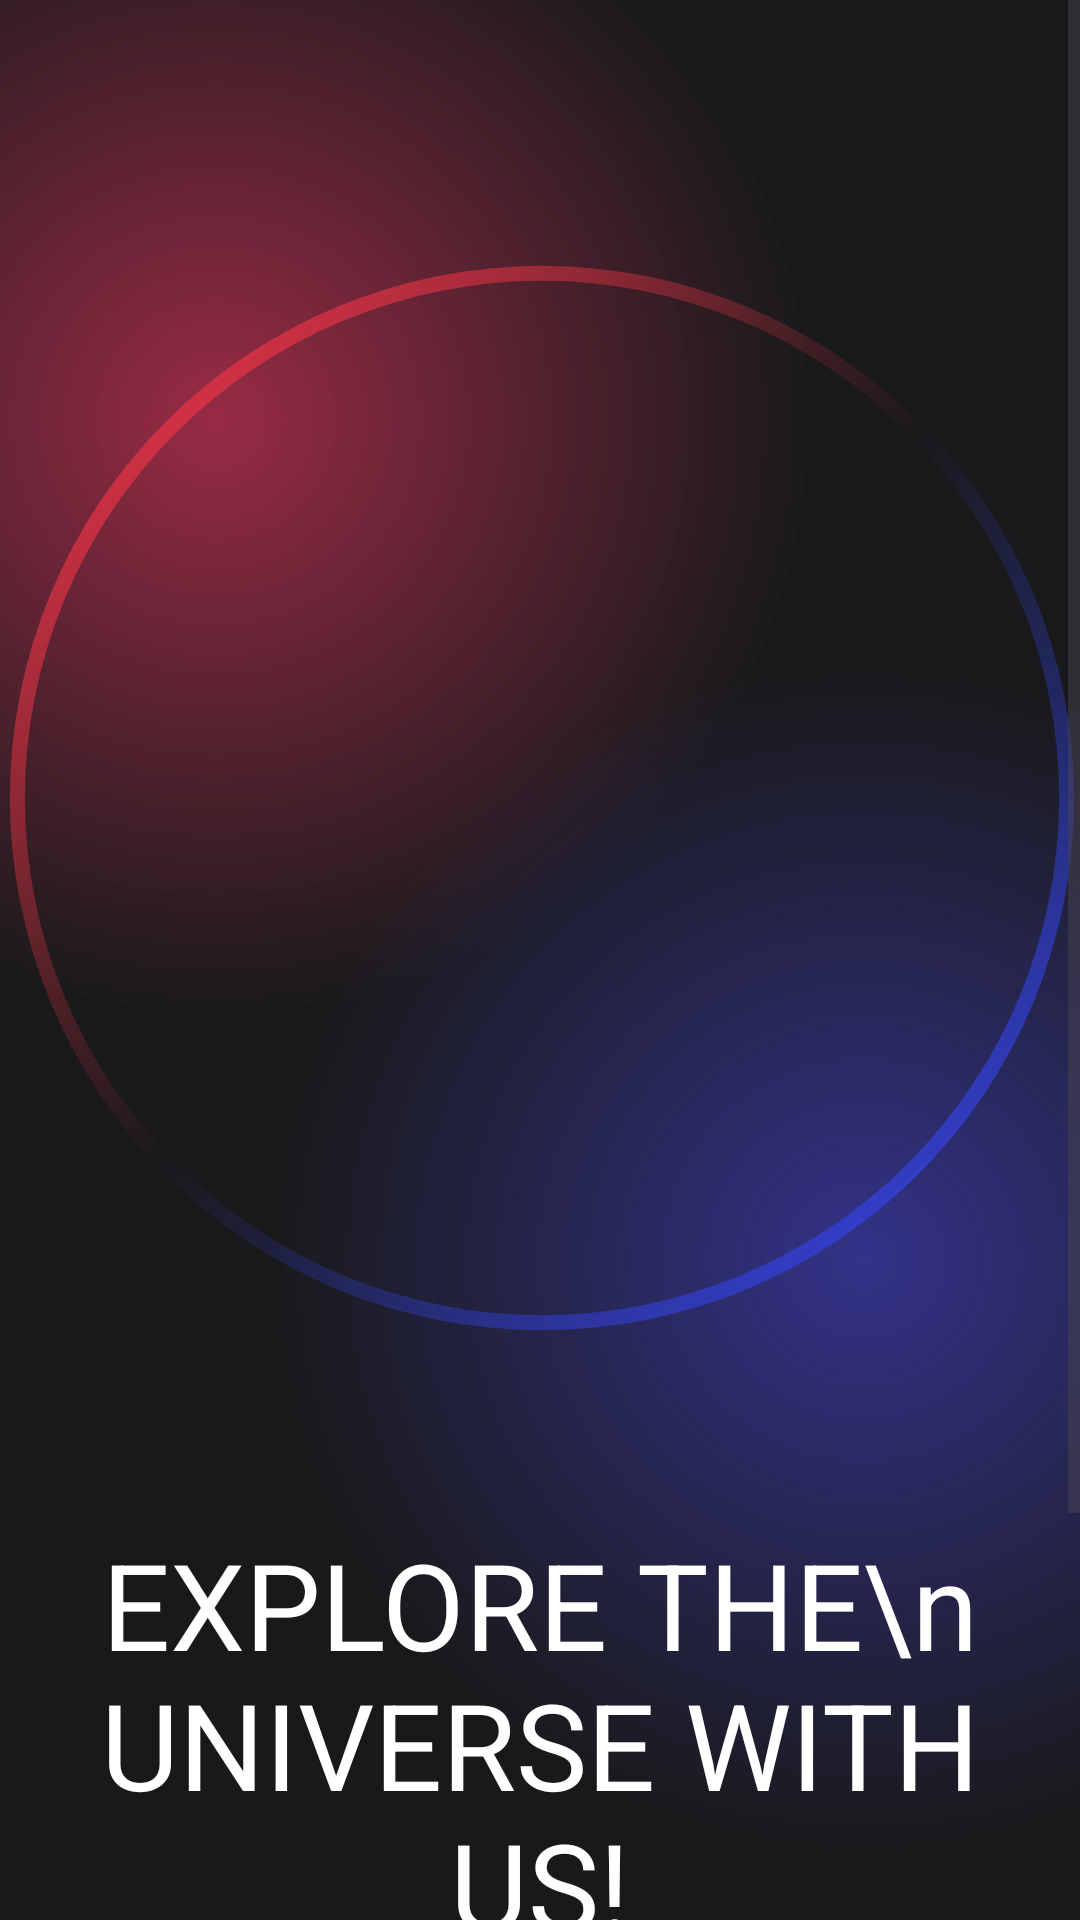

Layout XML and referenced resources for this Android screen:
<!-- AndroidManifest.xml: application theme Theme.MyApplication -->
<!-- res/layout/activity_intro.xml -->
<?xml version="1.0" encoding="utf-8"?>
<androidx.constraintlayout.widget.ConstraintLayout xmlns:android="http://schemas.android.com/apk/res/android"
    xmlns:app="http://schemas.android.com/apk/res-auto"
    xmlns:tools="http://schemas.android.com/tools"
    android:layout_width="match_parent"
    android:layout_height="match_parent"
    android:background="@color/main_background"
    android:onClick="bo"
    tools:context=".IntroActivity">

    <ScrollView
        android:layout_width="match_parent"
        android:layout_height="match_parent"
        app:layout_constraintBottom_toBottomOf="parent"
        app:layout_constraintEnd_toEndOf="parent"
        app:layout_constraintStart_toStartOf="parent"
        app:layout_constraintTop_toTopOf="parent">

        <LinearLayout
            android:layout_width="match_parent"
            android:layout_height="wrap_content"
            android:orientation="vertical">

            <androidx.constraintlayout.widget.ConstraintLayout
                android:layout_width="match_parent"
                android:layout_height="700dp"
                android:background="@drawable/gradient_color_background">

                <ImageView
                    android:id="@+id/imageView"
                    android:layout_width="362dp"
                    android:layout_height="380dp"
                    app:layout_constraintBottom_toBottomOf="parent"
                    app:layout_constraintEnd_toEndOf="parent"
                    app:layout_constraintHorizontal_bias="0.49"
                    app:layout_constraintStart_toStartOf="parent"
                    app:layout_constraintTop_toTopOf="parent"
                    app:layout_constraintVertical_bias="0.238"
                    app:srcCompat="@drawable/circle_gradient" />

                <ImageView
                    android:layout_width="wrap_content"
                    android:layout_height="362dp"
                    android:layout_margin="8dp"
                    app:layout_constraintBottom_toBottomOf="@+id/imageView"
                    app:layout_constraintEnd_toEndOf="@+id/imageView"
                    app:layout_constraintHorizontal_bias="0.489"
                    app:layout_constraintStart_toStartOf="@+id/imageView"
                    app:layout_constraintTop_toTopOf="@+id/imageView"
                    app:layout_constraintVertical_bias="0.548"
                    app:shapeAppearanceOverlay="@style/roundedImageRounded"
                    app:strokeWidth="1dp"
                    tools:srcCompat="@drawable/r" />

                <TextView
                    android:id="@+id/textView"
                    android:layout_width="wrap_content"
                    android:layout_height="wrap_content"
                    android:layout_marginTop="52dp"
                    android:text="EXPLORE THE\n UNIVERSE WITH US!"
                    android:textAlignment="center"
                    android:textColor="@color/white"
                    android:textSize="40sp"
                    app:layout_constraintEnd_toEndOf="parent"
                    app:layout_constraintStart_toStartOf="parent"
                    app:layout_constraintTop_toBottomOf="@id/imageView" />

                <TextView
                    android:id="@+id/textView2"
                    android:layout_width="wrap_content"
                    android:layout_height="wrap_content"
                    android:text="Learn about universe and everything \n that hides behind it"
                    android:textAlignment="center"
                    android:textColor="@color/white"
                    android:textSize="16sp"
                    app:layout_constraintBottom_toBottomOf="parent"
                    app:layout_constraintEnd_toEndOf="parent"
                    app:layout_constraintStart_toStartOf="parent"
                    app:layout_constraintTop_toBottomOf="@+id/textView" />
            </androidx.constraintlayout.widget.ConstraintLayout>

            <androidx.constraintlayout.widget.ConstraintLayout
                android:layout_width="300dp"
                android:layout_height="match_parent"
                android:layout_marginStart="64dp"
                android:layout_marginEnd="46dp"
                android:background="@drawable/background_gradient">

                <androidx.appcompat.widget.AppCompatButton
                    android:id="@+id/button"
                    style="@android:style/Widget.Button"
                    android:layout_width="200dp"
                    android:layout_height="wrap_content"
                    android:layout_margin="32dp"
                    android:background="@drawable/btn_background"
                    android:gravity="center"
                    android:onClick="button_next"
                    android:text="Get In"
                    android:textColor="@color/white"
                    android:textSize="18dp"
                    app:layout_constraintBottom_toBottomOf="parent"
                    app:layout_constraintEnd_toEndOf="parent"
                    app:layout_constraintStart_toStartOf="parent"
                    app:layout_constraintTop_toTopOf="parent" />
            </androidx.constraintlayout.widget.ConstraintLayout>
        </LinearLayout>
    </ScrollView>

</androidx.constraintlayout.widget.ConstraintLayout>
<!-- resources referenced by this layout -->
<resources>
  <color name="main_background">#19191b</color>
  <color name="white">#FFFFFFFF</color>
  <!-- drawable background_gradient (drawable) -->
  <?xml version="1.0" encoding="utf-8"?>
  <layer-list xmlns:android="http://schemas.android.com/apk/res/android">
  <item>
      <shape>
          <gradient
              android:centerColor="#19191b"
              android:centerX="0.3"
              android:centerY="0.5"
              android:endColor="#19191b"
              android:gradientRadius="100%p"
              android:startColor="#99612D39"
              android:type="radial"/>
      </shape>
  </item>
      <item>
          <shape>
              <gradient
                  android:centerColor="@android:color/transparent"
                  android:centerX="0.5"
                  android:centerY="0.5"
                  android:endColor="@android:color/transparent"
                  android:gradientRadius="100%p"
                  android:startColor="#2C2C63"
                  android:type="radial" />
          </shape>
      </item>
      <item>
          <shape>
              <gradient android:centerColor="@android:color/transparent"
                  android:centerX="0.7"
                  android:centerY="0.5"
                  android:endColor="@android:color/transparent"
                  android:gradientRadius="100%p"
                  android:startColor="#342B60"
                  android:type="radial"/>
          </shape>
      </item>
  </layer-list>
  <!-- drawable btn_background (drawable) -->
  <?xml version="1.0" encoding="utf-8"?>
  <layer-list xmlns:android="http://schemas.android.com/apk/res/android">
  <item>
      <shape android:shape="rectangle">
          <corners android:radius="50dp"/>
          <gradient android:startColor="#88ec3660"
              android:endColor="#323288"
              android:type="linear"
              android:angle="360"/>
          <size android:width="24dp"
              android:height="24dp"/>
      </shape>
  </item>
      <item android:top="4dp"
          android:bottom="4dp"
          android:left="4dp"
          android:right="4dp">
          <shape android:shape="rectangle">
              <corners android:radius="50dp"/>
              <solid android:color="#19191b"/>
          </shape>
      </item>
  </layer-list>
  <!-- drawable circle_gradient (drawable) -->
  <?xml version="1.0" encoding="utf-8"?>
  <shape xmlns:android="http://schemas.android.com/apk/res/android"
      android:shape="ring"
      android:thickness="5dp"
      android:innerRadiusRatio="2.1"
      android:useLevel="false">
      <gradient android:startColor="#e34"
          android:endColor="#e34e"
          android:centerColor="@android:color/transparent"
          android:angle="315" />
  </shape>
  <!-- drawable gradient_color_background (drawable) -->
  <?xml version="1.0" encoding="utf-8"?>
  <layer-list xmlns:android="http://schemas.android.com/apk/res/android">
  <item>
      <shape>
          <gradient android:startColor="#99ec3660"
              android:centerColor="#19191b"
              android:endColor="#19191b"
              android:type="radial"
              android:gradientRadius="110%p"
              android:centerX="0.2"
              android:centerY="0.2"/>
      </shape>
  </item>
  
      <item>
          <shape>
              <gradient android:startColor="#323288"
                  android:centerColor="@android:color/transparent"
                  android:endColor="@android:color/transparent"
                  android:gradientRadius="110%p"
                  android:centerX="0.8"
                  android:centerY="0.6"
                  android:type="radial"/>
          </shape>
  
      </item>
  </layer-list>
  <style name="roundedImageRounded">
          <item name="cornerFamily"> rounded</item>
          <item name="cornerSize">50%</item>
      </style>
  <style name="Theme.MyApplication" parent="Base.Theme.MyApplication" />
  <style name="Base.Theme.MyApplication" parent="Theme.Material3.DayNight.NoActionBar">
          
          
      </style>
</resources>
